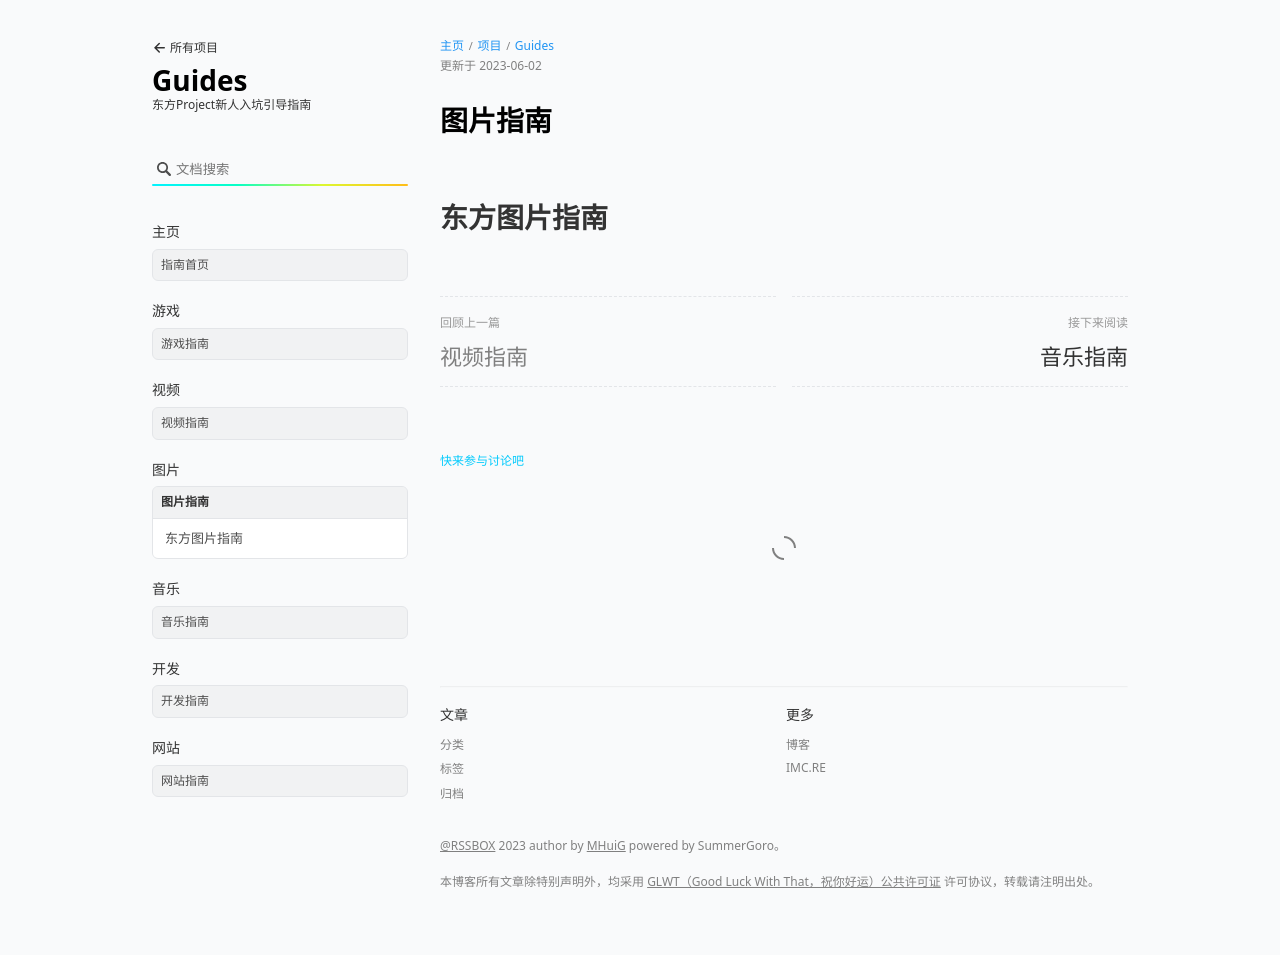

repository: SMGoro/RSSBOX · page: wiki/guides/photos/index.html · generator: jekyll

---
layout: wiki
wiki: guides
title: 图片指南
order: 300
---

# 东方图片指南
